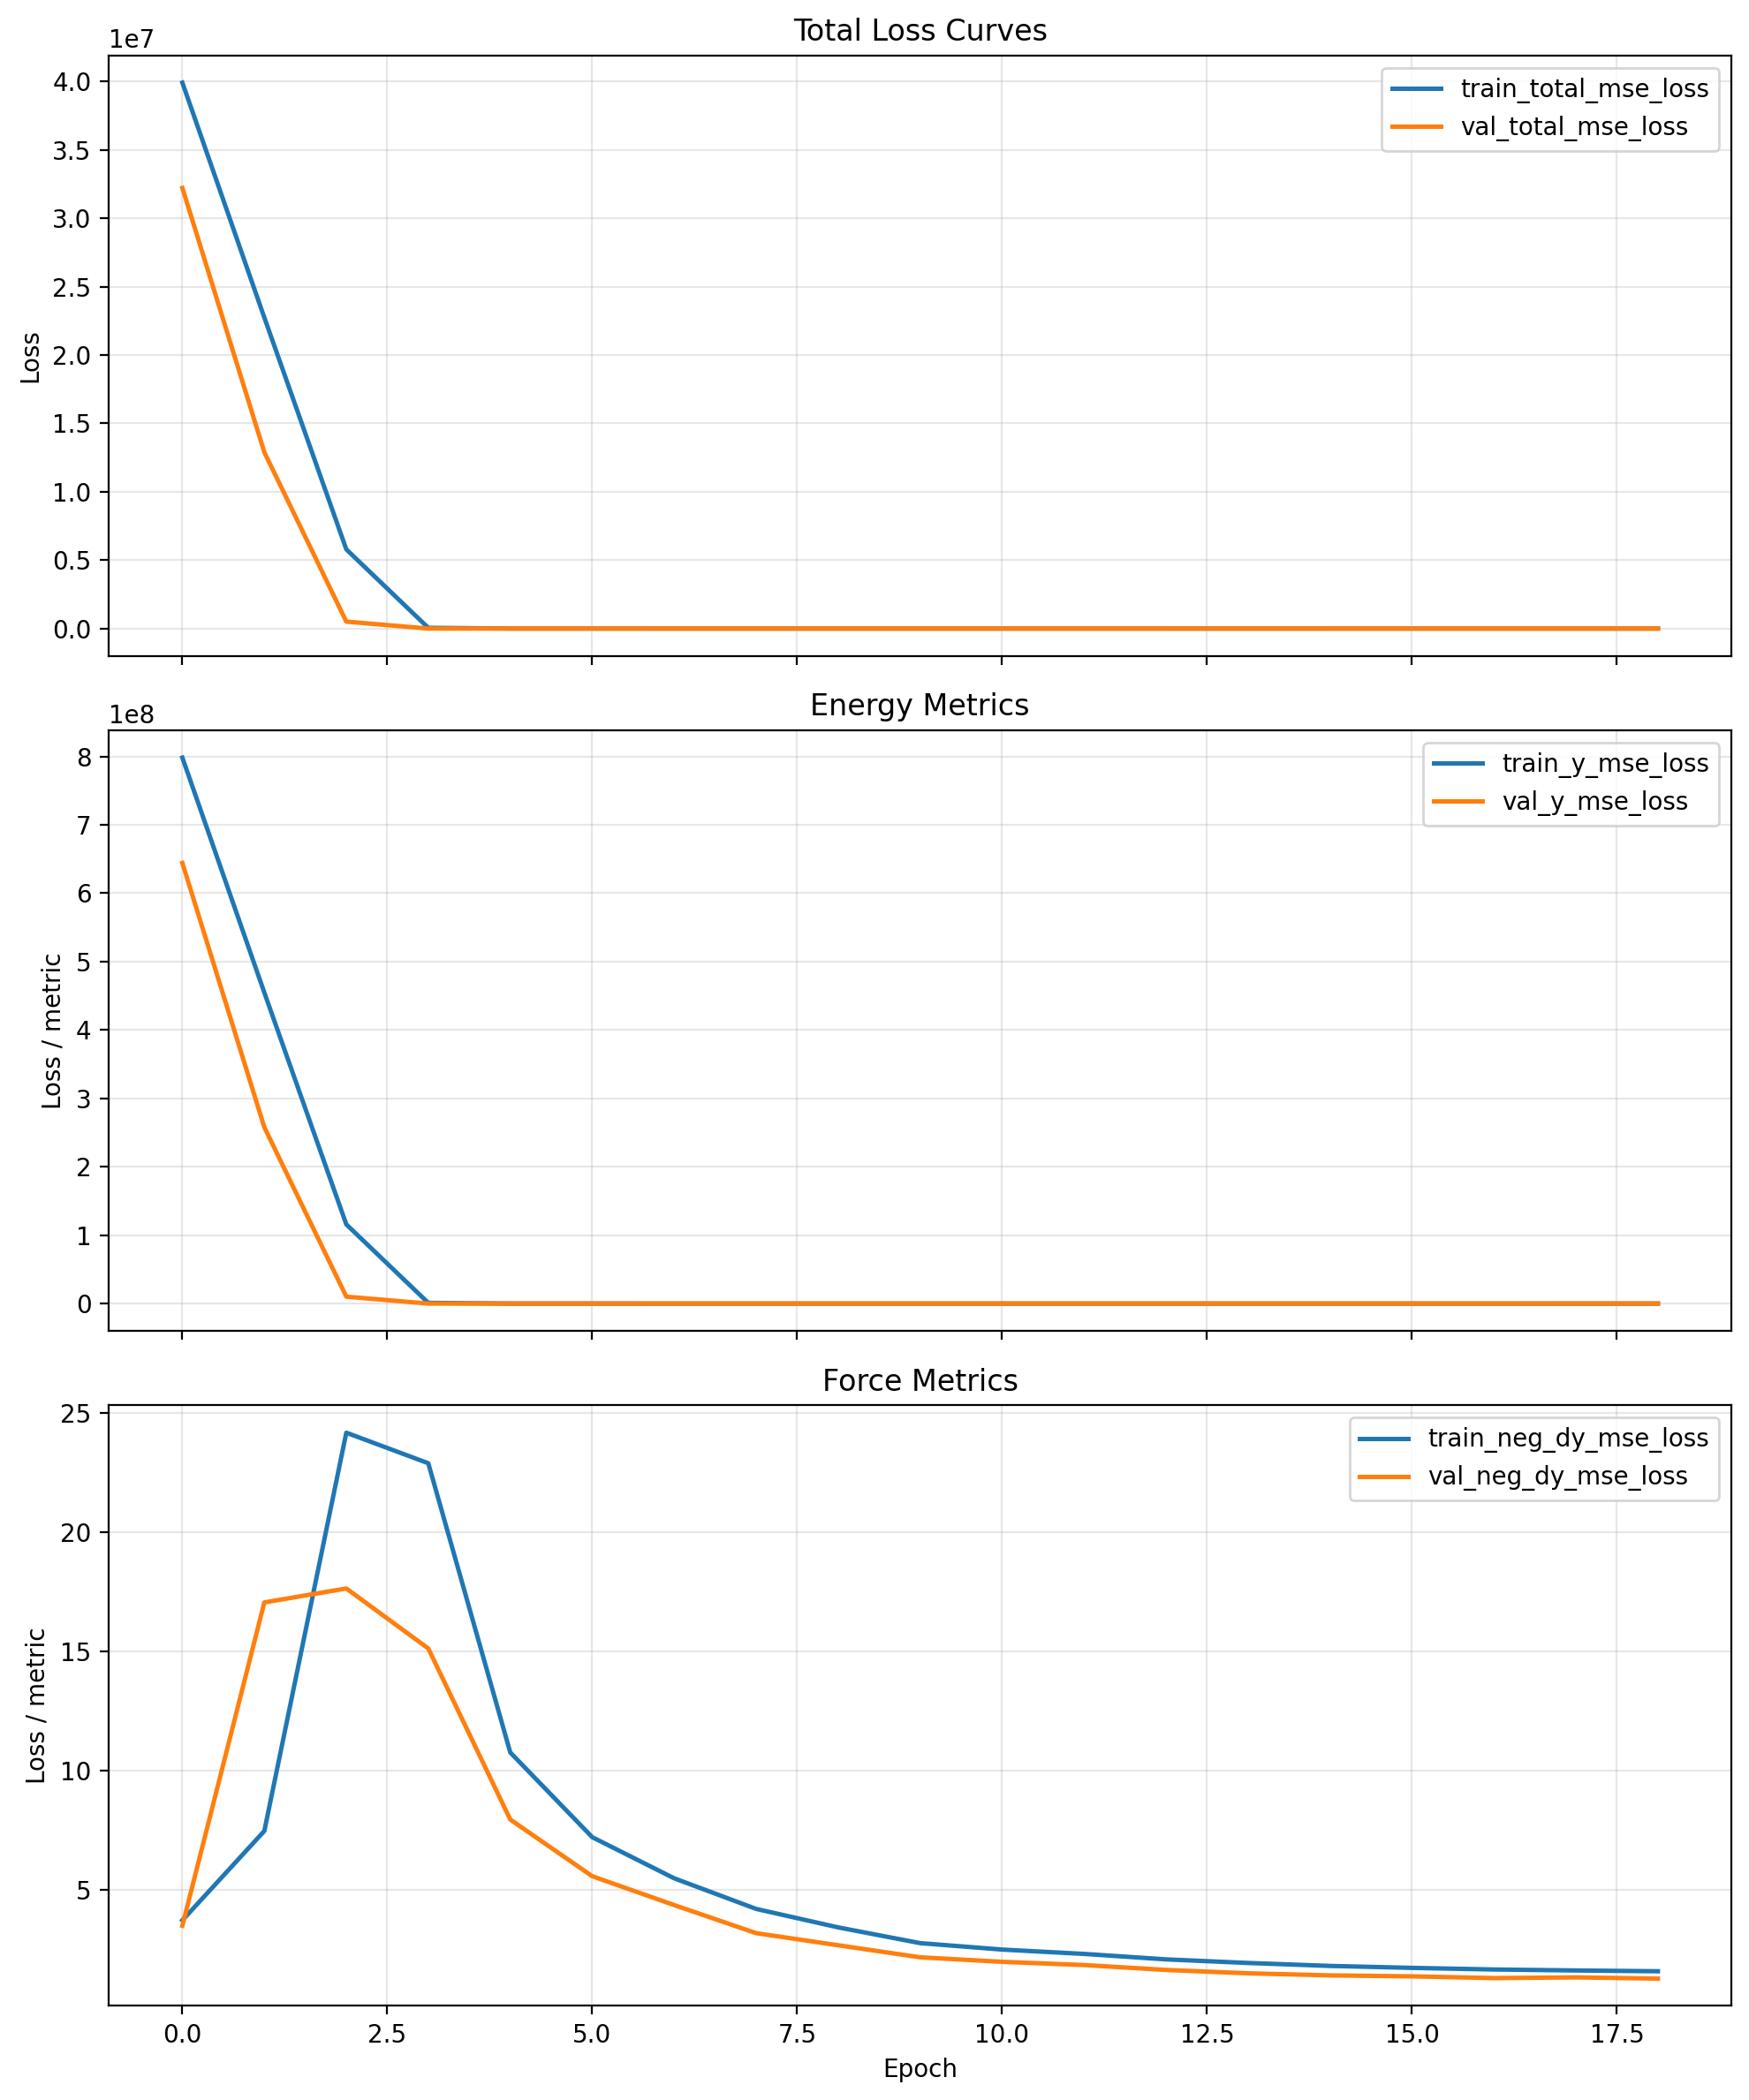

Data behind this chart, as committed beside it:
cumulative_wall_seconds, epoch, epoch_wall_seconds, global_step, lr, train_neg_dy_mse_loss, train_total_mse_loss, train_y_mse_loss, val_neg_dy_l1_loss, val_neg_dy_mse_loss, val_total_l1_loss, val_total_mse_loss, val_y_l1_loss, val_y_mse_loss
511.5, 0.0, 511.5, 80, 9.999999747378752e-05, 3.723, 39909824, 798196288, 1.201, 3.496, 1270, 32211966, 25382, 644239232
769.8, 1.0, 258.3, 120, 9.999999747378752e-05, 7.472, 22734798, 454695840, 2.952, 17.07, 805.6, 12890039, 16056, 257800480
1029, 2.0, 259.5, 160, 9.999999747378752e-05, 24.19, 5789404, 115787608, 2.282, 17.65, 161.3, 506505, 3183, 10129765
1287, 3.0, 257.9, 200, 9.999999747378752e-05, 22.91, 51678, 1033123, 2.648, 15.13, 3.334, 33.14, 16.37, 375.4
1545, 4.0, 257.4, 240, 9.999999747378752e-05, 10.77, 1305, 25899, 1.764, 7.953, 4.308, 156.6, 52.64, 2980
1804, 5.0, 259.4, 280, 9.999999747378752e-05, 7.212, 1057, 20993, 1.381, 5.574, 1.851, 13.15, 10.78, 157
2063, 6.0, 258.6, 320, 9.999999747378752e-05, 5.485, 138.3, 2662, 1.241, 4.361, 1.413, 6.004, 4.677, 37.23
2321, 7.0, 258.8, 360, 9.999999747378752e-05, 4.2, 127.5, 2469, 1.032, 3.182, 1.193, 4.563, 4.262, 30.79
2580, 8.0, 258.3, 400, 9.999999747378752e-05, 3.425, 124.4, 2423, 0.9127, 2.675, 1.361, 8.86, 9.882, 126.4
2836, 9.0, 256.6, 440, 9.999999747378752e-05, 2.764, 119.6, 2339, 0.8369, 2.169, 1.154, 5.448, 7.177, 67.74
3091, 10.0, 255, 480, 9.999999747378752e-05, 2.494, 116.9, 2290, 0.7881, 1.98, 1.253, 8.346, 10.08, 129.3
3346, 11.0, 254.6, 520, 9.999999747378752e-05, 2.312, 142.2, 2801, 0.7893, 1.844, 4.797, 333.2, 80.95, 6628
3603, 12.0, 257.5, 560, 9.999999747378752e-05, 2.082, 114.5, 2251, 0.7118, 1.639, 3.011, 112.1, 46.7, 2212
3861, 13.0, 257.6, 600, 9.999999747378752e-05, 1.932, 108.5, 2133, 0.682, 1.497, 2.817, 96.18, 43.37, 1895
4115, 14.0, 254, 640, 9.999999747378752e-05, 1.807, 107, 2105, 0.6557, 1.41, 2.59, 79.38, 39.34, 1561
4371, 15.0, 255.7, 680, 9.999999747378752e-05, 1.726, 126.1, 2488, 0.6553, 1.37, 4.076, 240.6, 69.07, 4786
4628, 16.0, 257.7, 720, 9.999999747378752e-05, 1.658, 116.4, 2296, 0.6283, 1.296, 0.8158, 2.513, 4.378, 25.62
4882, 17.0, 253.1, 760, 9.999999747378752e-05, 1.616, 388.5, 7739, 0.6638, 1.326, 7.545, 973.5, 138.3, 19446
5138, 18.0, 256.3, 800, 9.999999747378752e-05, 1.583, 732.7, 14625, 0.6385, 1.275, 7.913, 1071, 146.1, 21391
